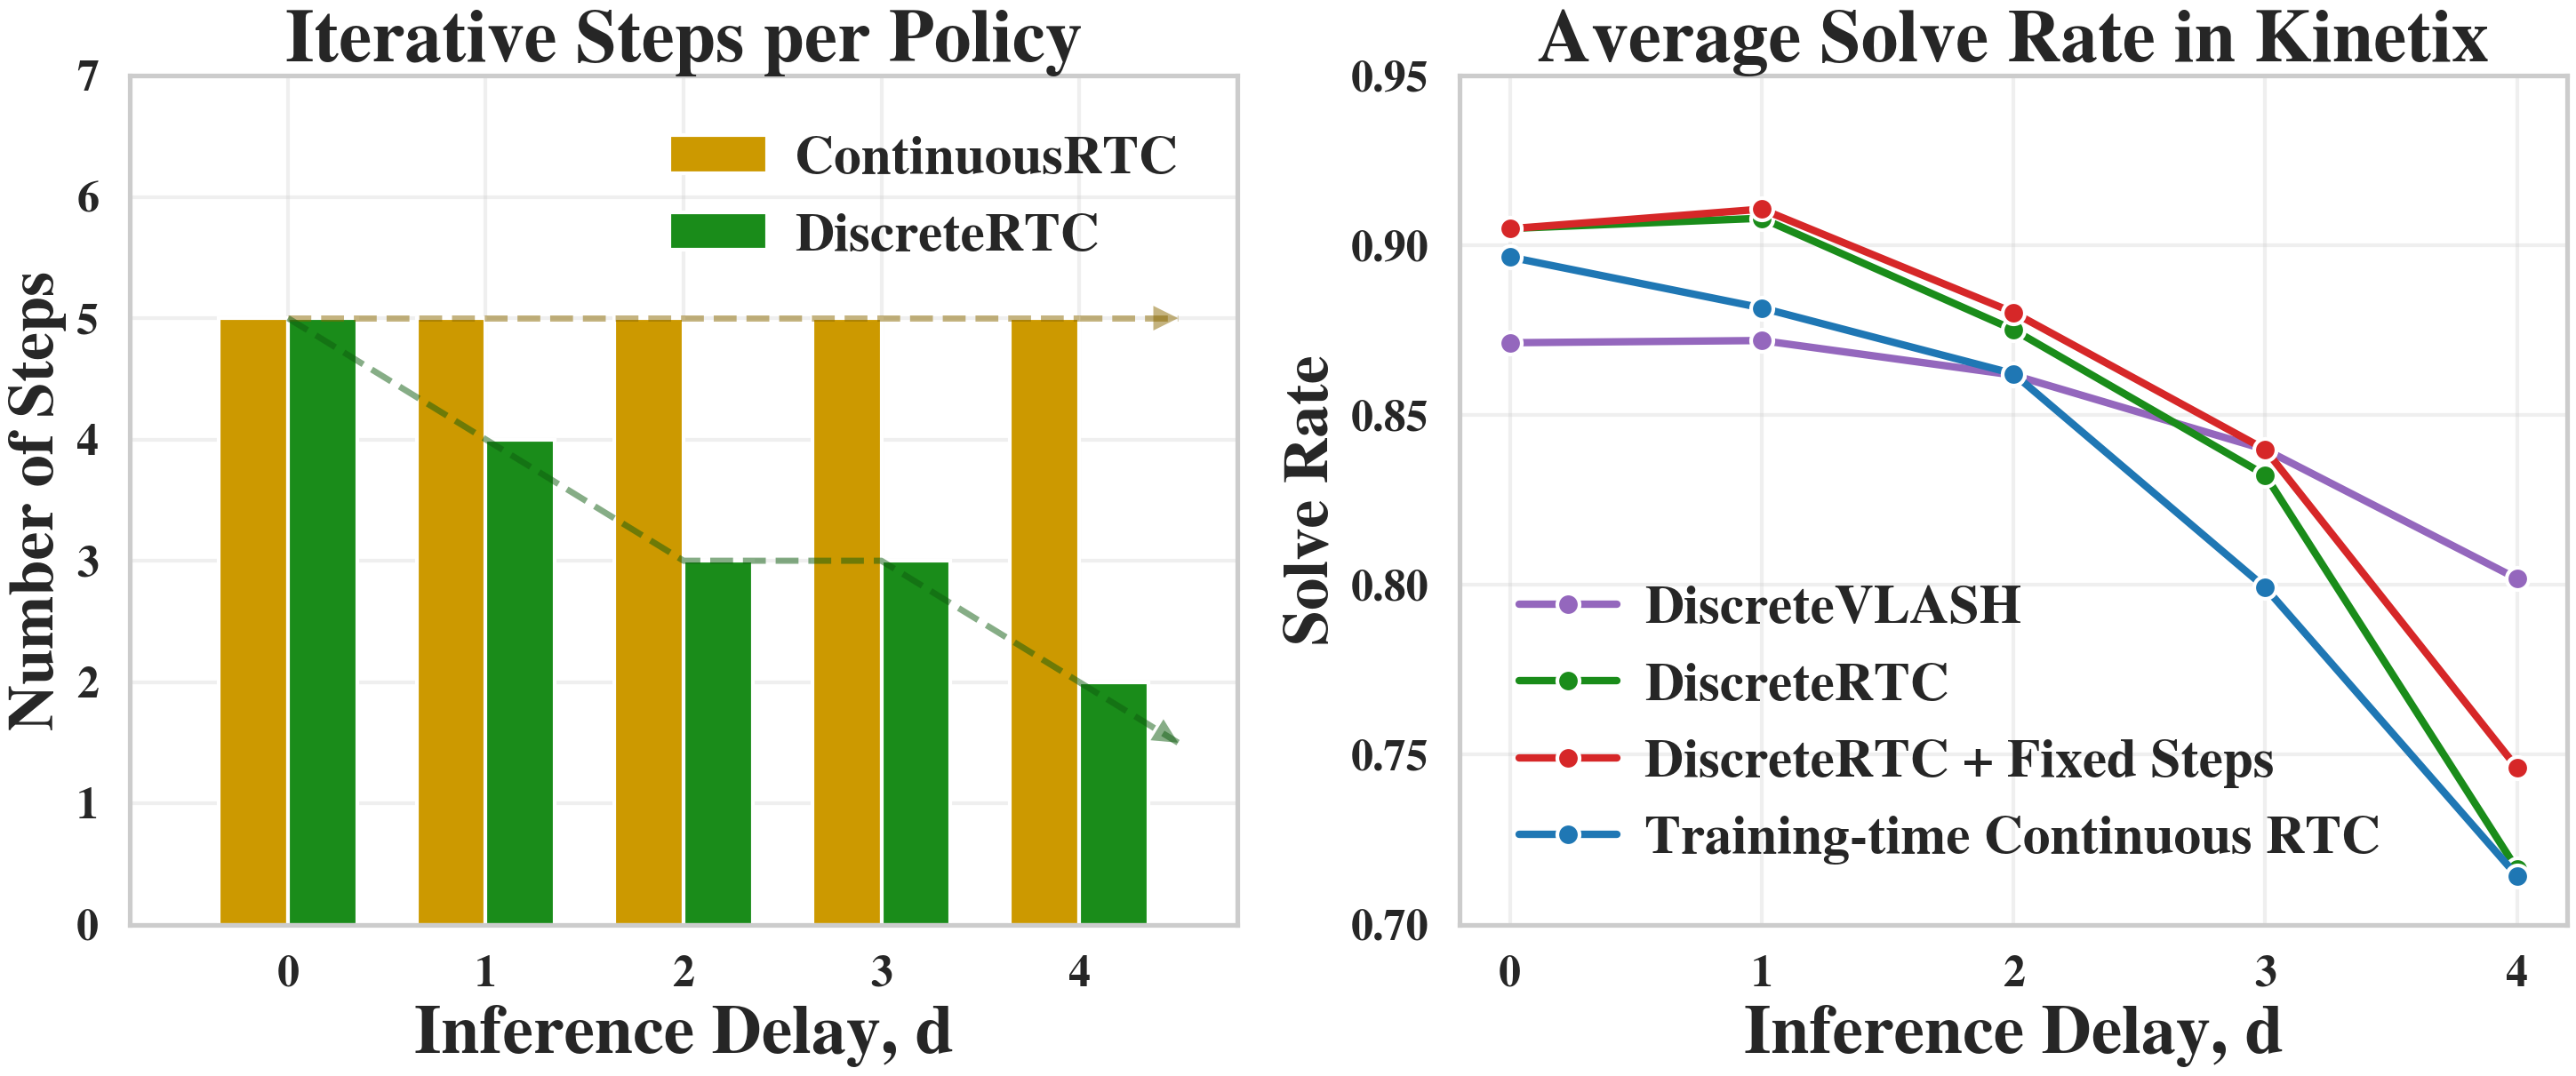

This figure's Python source:
"""Side-by-side: Iterative Steps bar chart (left) + Flex Average Solve Rate (right)."""

import sys
import pathlib

sys.path.insert(0, str(pathlib.Path(__file__).resolve().parent.parent))

import matplotlib.pyplot as plt
import numpy as np
import seaborn as sns

from flex.flex import prepare_data, METHOD_ORDER, METHOD_COLORS, METHOD_LEGEND

BASE = pathlib.Path(__file__).resolve().parent
output_path = BASE / "Step&Ablation"


# --- Data for the steps bar chart (matches steps/steps.py) ---
delays = [0, 1, 2, 3, 4]
continuous_steps = [5, 5, 5, 5, 5]
discrete_steps = [5, 4, 3, 3, 2]


def plot_steps(ax):
    x = np.arange(len(delays))
    width = 0.35

    ax.bar(x - width / 2, continuous_steps, width, label="ContinuousRTC",
           color="#cc9900", edgecolor="white", linewidth=1.5)
    ax.bar(x + width / 2, discrete_steps, width, label="DiscreteRTC",
           color="#1a8c1a", edgecolor="white", linewidth=1.5)

    ax.plot(x, continuous_steps, linestyle="--", color="#8a6800",
            linewidth=2.5, alpha=0.5, zorder=3)
    ax.plot(x, discrete_steps, linestyle="--", color="#0f5c0f",
            linewidth=2.5, alpha=0.5, zorder=3)

    extend = 0.5
    cont_slope = continuous_steps[-1] - continuous_steps[-2]
    disc_slope = discrete_steps[-1] - discrete_steps[-2]
    cont_end = (x[-1] + extend, continuous_steps[-1] + cont_slope * extend)
    disc_end = (x[-1] + extend, discrete_steps[-1] + disc_slope * extend)

    ax.plot([x[-1], cont_end[0]], [continuous_steps[-1], cont_end[1]],
            linestyle="--", color="#8a6800", linewidth=2.5, alpha=0.5, zorder=3)
    ax.plot([x[-1], disc_end[0]], [discrete_steps[-1], disc_end[1]],
            linestyle="--", color="#0f5c0f", linewidth=2.5, alpha=0.5, zorder=3)

    ax.annotate("", xy=cont_end,
                xytext=(cont_end[0] - 0.01, cont_end[1] - cont_slope * 0.01),
                arrowprops=dict(arrowstyle="-|>", color="#8a6800",
                                linewidth=0, mutation_scale=25, alpha=0.5),
                zorder=4)
    ax.annotate("", xy=disc_end,
                xytext=(disc_end[0] - 0.01, disc_end[1] - disc_slope * 0.01),
                arrowprops=dict(arrowstyle="-|>", color="#0f5c0f",
                                linewidth=0, mutation_scale=25, alpha=0.5),
                zorder=4)

    ax.set_xlim(x[0] - 0.8, x[-1] + extend + 0.3)
    ax.set_ylim(0, 7)
    ax.set_xticks(x)
    ax.set_xticklabels([str(d) for d in delays])
    ax.grid(True, alpha=0.3, axis="y")

    ax.set_title("Iterative Steps per Policy", fontsize=30, fontweight="bold")
    ax.set_xlabel("Inference Delay, d", fontsize=28, fontweight="bold")
    ax.set_ylabel("Number of Steps", fontsize=26, fontweight="bold")
    ax.tick_params(axis="both", labelsize=18)

    leg = ax.legend(loc="upper right", fontsize=22, frameon=False,
                    handlelength=1.8, handletextpad=0.5, borderpad=0.6)
    for txt in leg.get_texts():
        txt.set_fontfamily("Nimbus Roman")


def plot_flex_average(ax, df, metric="returned_episode_solved"):
    all_methods = [m for m in METHOD_ORDER if m in df["method"].unique()]

    def get_color(method):
        return f"#{METHOD_COLORS.get(method, '808080')}"

    plot_order = [m for m in all_methods if m == "VLASH"] + \
                 [m for m in all_methods if m != "VLASH"]
    for method in plot_order:
        subset = df[df["method"] == method]
        if subset.empty:
            continue
        color = get_color(method)
        d_sorted = sorted(subset["delay"].unique())
        means = [subset[subset["delay"] == d].groupby("level_short")[metric].mean().mean() for d in d_sorted]
        ax.plot(
            d_sorted, means,
            marker="o", color=color, label=METHOD_LEGEND.get(method, method),
            linewidth=3, markersize=9,
            markerfacecolor=color, markeredgecolor="white", markeredgewidth=1.5,
            solid_capstyle="round",
        )

    ax.set_title("Average Solve Rate in Kinetix", fontsize=30, fontweight="bold")
    ax.set_xlabel("Inference Delay, d", fontsize=28, fontweight="bold")
    ax.set_ylabel("Solve Rate", fontsize=26, fontweight="bold")
    ax.set_xticks([0, 1, 2, 3, 4])
    ax.tick_params(axis="both", labelsize=18)
    ax.set_ylim(0.7, 0.95)
    ax.grid(True, alpha=0.3)

    leg = ax.legend(loc="lower left", fontsize=22, frameon=False,
                    handlelength=1.8, handletextpad=0.5, borderpad=0.6)
    for txt in leg.get_texts():
        txt.set_fontfamily("Nimbus Roman")


def main():
    sns.set_theme(style="whitegrid", context="talk")
    plt.rcParams.update({
        "font.family": "serif",
        "font.serif": ["Times New Roman", "Nimbus Roman", "DejaVu Serif"],
        "mathtext.fontset": "stix",
        "font.weight": "bold",
        "axes.labelweight": "bold",
        "axes.titleweight": "bold",
        "axes.grid": True,
        "grid.alpha": 0.3,
    })

    df = prepare_data()

    fig, (ax_steps, ax_flex) = plt.subplots(1, 2, figsize=(15, 6.5))
    plot_steps(ax_steps)
    plot_flex_average(ax_flex, df)

    plt.tight_layout()

    for ext in [".png", ".svg", ".pdf"]:
        out = output_path.with_suffix(ext)
        plt.savefig(out, dpi=200, bbox_inches="tight", pad_inches=0.05)
        print(f"Saved to {out}")
    plt.close()


if __name__ == "__main__":
    main()
